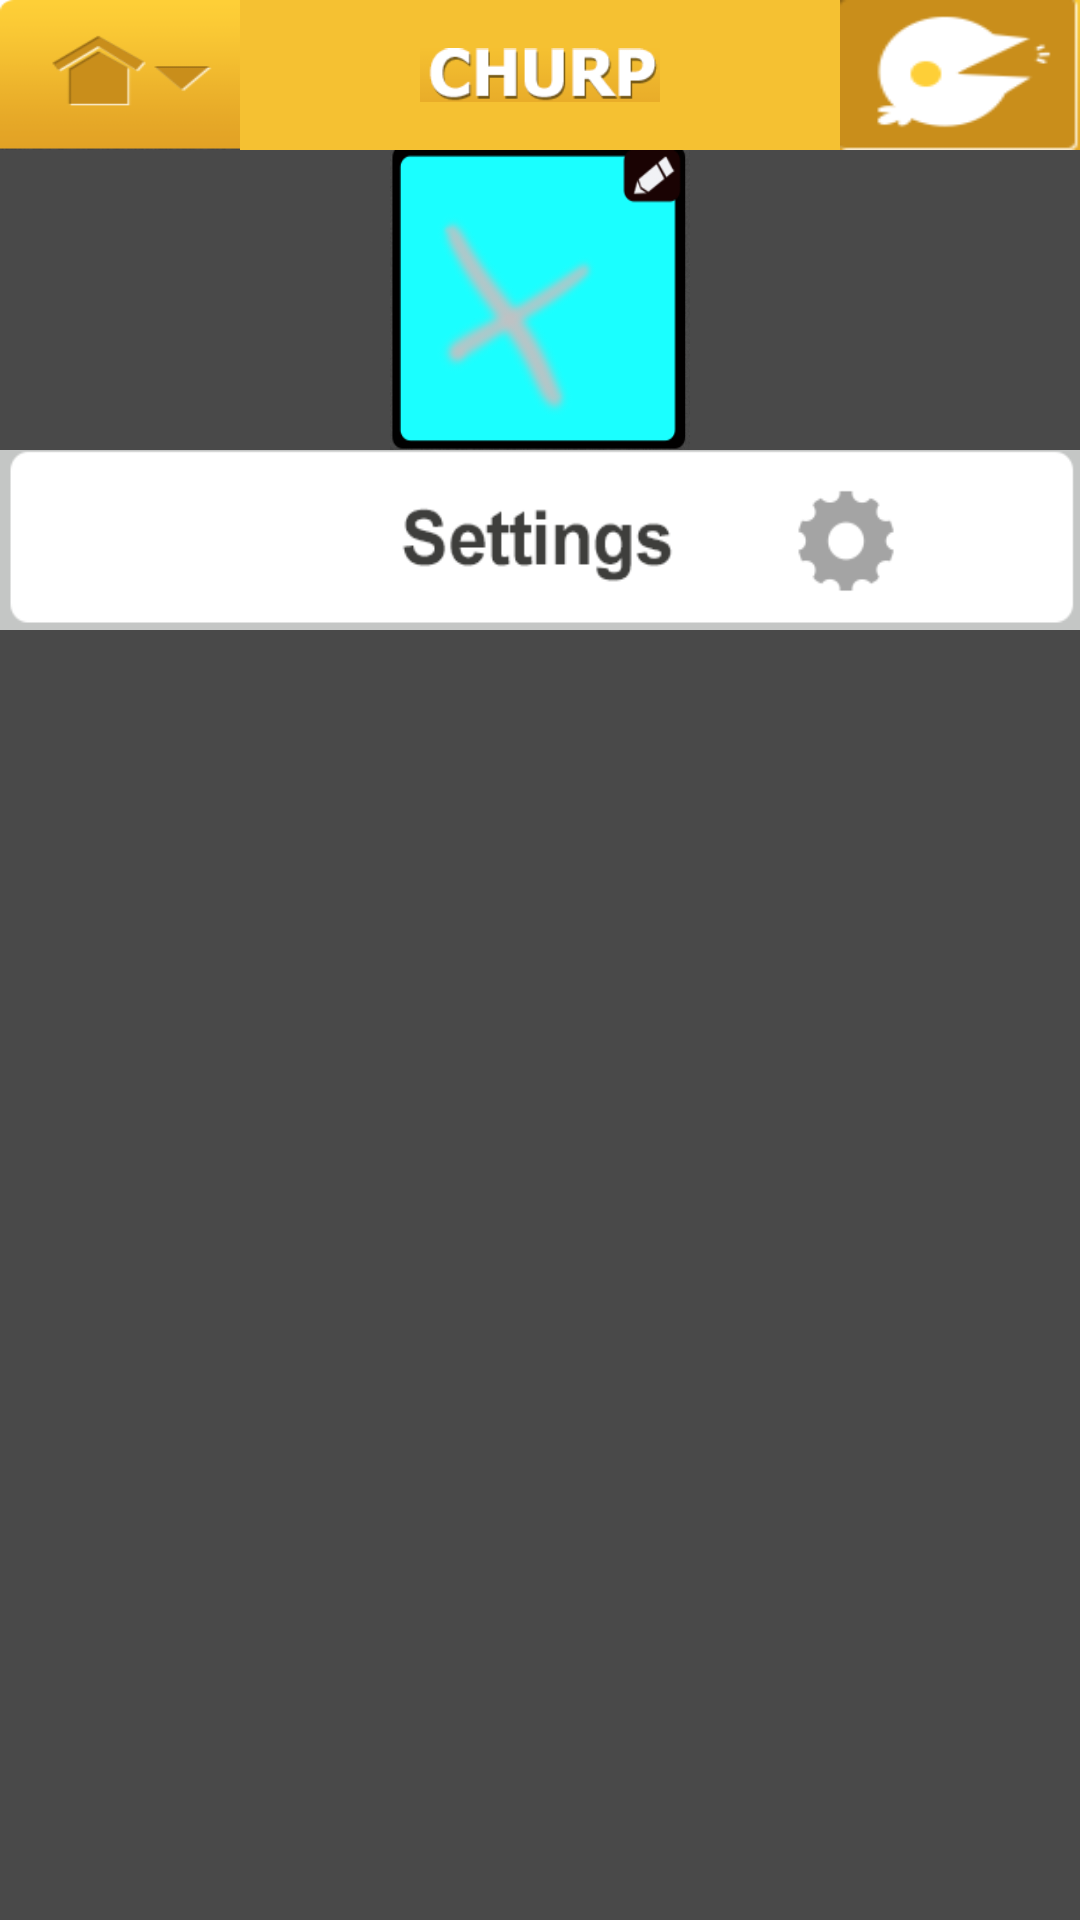

Layout XML and referenced resources for this Android screen:
<!-- AndroidManifest.xml: application theme AppTheme -->
<!-- res/layout/profile.xml -->
<?xml version="1.0" encoding="utf-8"?>
<RelativeLayout xmlns:android="http://schemas.android.com/apk/res/android"
    xmlns:tools="http://schemas.android.com/tools"
    android:id="@+id/GridLayout1"
    android:layout_width="wrap_content"
    android:layout_height="wrap_content"
    android:background="#494949" >

    <RelativeLayout
        android:id="@+id/actionable"
        android:layout_width="match_parent"
        android:layout_height="wrap_content"
        android:layout_alignParentLeft="true"
        android:layout_alignParentTop="true"
        android:background="@color/churp_orange"
        android:padding="0dp" >

        <ImageView
            android:id="@+id/action_logo"
            android:layout_width="80dp"
            android:layout_height="50dp"
            android:layout_centerHorizontal="true"
            android:layout_centerVertical="true"
            android:src="@drawable/action_logo" />

        <Spinner
            android:id="@+id/action_btn_home"
            android:layout_width="80dp"
            android:layout_height="50dp"
            android:layout_alignTop="@+id/action_logo"
            android:layout_margin="0dp"
            android:background="@null"
            android:src="@null" />

        <ImageButton
            android:id="@+id/action_btn_churp_icon"
            android:layout_width="80dp"
            android:layout_height="50dp"
            android:layout_alignParentRight="true"
            android:layout_alignTop="@+id/action_logo"
            android:layout_margin="0dp"
            android:layout_marginBottom="20dp"
            android:background="@drawable/churp_icon" />
                <ImageView
            android:id="@+id/imageView1"
            android:layout_width="wrap_content"
            android:layout_height="wrap_content"
            android:layout_alignBottom="@+id/action_btn_home"
            android:layout_alignLeft="@+id/action_btn_home"
            android:layout_alignRight="@+id/action_btn_home"
            android:layout_alignTop="@+id/action_btn_home"
            android:background="@drawable/header_home" />
    </RelativeLayout>

    <LinearLayout
        android:id="@+id/linearLayout1"
        android:layout_width="wrap_content"
        android:layout_height="wrap_content"
        tools:ignore="Orientation" >
    </LinearLayout>

    <ImageButton
        android:id="@+id/profile_pic"
        android:layout_width="100dp"
        android:layout_height="100dp"
        android:layout_below="@+id/actionable"
        android:layout_centerHorizontal="true"
        android:layout_margin="0dp"
        android:layout_marginTop="60dp"
        android:background="@drawable/profile_pic" />

    <ImageButton
        android:id="@+id/profile_setting"
        android:layout_width="wrap_content"
        android:layout_height="60dp"
        android:layout_below="@+id/profile_pic"
        android:layout_margin="0dp"
        android:background="@drawable/profile_setting" />

    <TabHost
        android:id="@+id/tabHost"
        android:layout_width="fill_parent"
        android:layout_height="fill_parent"
        android:layout_below="@+id/profile_setting" >

        <TabWidget
            android:id="@android:id/tabs"
            android:layout_width="fill_parent"
            android:layout_height="wrap_content"/>

        <FrameLayout
            android:id="@android:id/tabcontent"
            android:layout_width="fill_parent"
            android:layout_height="fill_parent" >

            <LinearLayout
                android:id="@+id/tab1"
                android:layout_width="fill_parent"
                android:layout_height="wrap_content"
                android:orientation="vertical"
                android:paddingTop="60px" >

                <TextView
                    android:id="@+id/txt1"
                    android:layout_width="fill_parent"
                    android:layout_height="100px" />
            </LinearLayout>

            <LinearLayout
                android:id="@+id/tab2"
                android:layout_width="fill_parent"
                android:layout_height="fill_parent"
                android:orientation="vertical"
                android:paddingTop="60px" >

                <TextView
                    android:id="@+id/txt2"
                    android:layout_width="fill_parent"
                    android:layout_height="100px"/>
            </LinearLayout>
        </FrameLayout>
    </TabHost>

</RelativeLayout>
<!-- resources referenced by this layout -->
<resources>
  <color name="churp_orange">#f5c132</color>
  <!-- drawable action_logo: png bitmap (drawable-mdpi, 5849 bytes) -->
  <!-- drawable churp_icon: png bitmap (drawable-mdpi, 4829 bytes) -->
  <!-- drawable header_home: png bitmap (drawable-mdpi, 5362 bytes) -->
  <!-- drawable profile_pic: png bitmap (drawable-mdpi, 18110 bytes) -->
  <!-- drawable profile_setting: png bitmap (drawable-mdpi, 7913 bytes) -->
  <style name="AppTheme" parent="AppBaseTheme">
          
      </style>
  <style name="AppBaseTheme" parent="android:Theme.Light">
          
      </style>
</resources>
